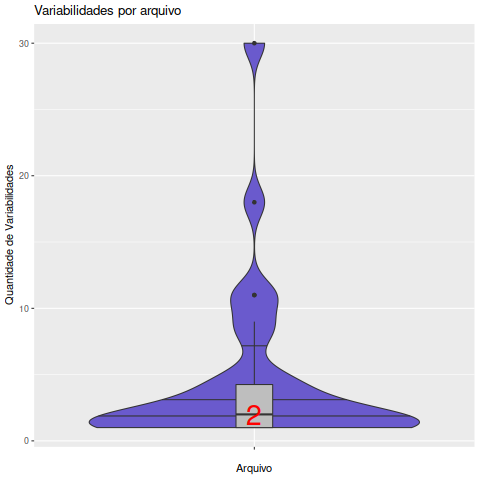

The table this chart was drawn from, first rows:
Arquivo, Variabilidades
benchmark.c, 1
chardata.c, 2
codepage.c, 1
elements.c, 2
expat_68k_handler_stubs.c, 1
expat_68k.c, 1
expat_lib.c, 1
hashtable.c, 2
launch.c, 1
loadlibrary.c, 8
readfilemap.c, 11
runtests.c, 4
structdata.c, 2
unixfilemap.c, 1
wfcheck.c, 1
win32filemap.c, 2
xml_parse_fuzzer.c, 1
xml_parsebuffer_fuzzer.c, 1
xmlec.c, 4
xmlfile.c, 18
xmlmime.c, 1
xmlparse.c, 30
xmlparse.cpp, 4
xmlrole.c, 3
xmltok_impl.c, 5
xmltok_ns.c, 2
xmltok.c, 9
xmlwf.c, 11
